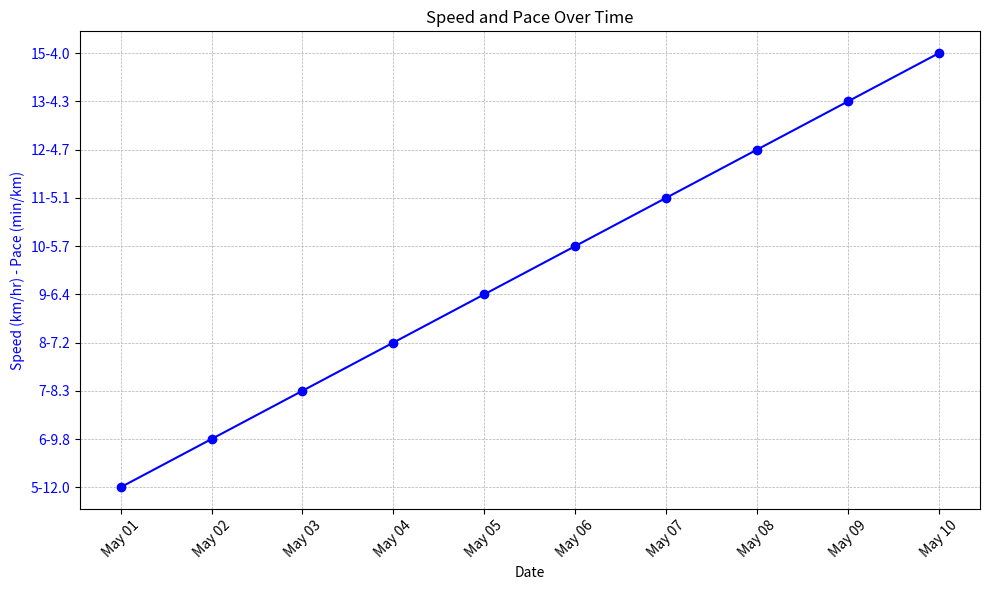

Python code for this plot:
import matplotlib.pyplot as plt
import matplotlib.dates as mdates
from datetime import datetime
import numpy as np

# Sample data
dates = [datetime(2025, 5, i) for i in range(1, 11)]  # Dates from May 1 to May 10, 2025
speed = np.linspace(5, 15, len(dates))  # Speed in km/hr (linear progression from 5 to 15)
pace = 60 / speed  # Corresponding pace in min/km

# Create the plot
fig, ax = plt.subplots(figsize=(10, 6))

# Plot speed over time
ax.plot(dates, speed, 'b-', marker='o', label='Speed')
ax.set_xlabel('Date')

# Custom y-axis ticks and labels in "speed-pace" format
ticks = np.linspace(5, 15, 10)  # Speed ticks from 5 to 15
labels = [f"{int(tick)}-{round(60 / tick, 1)}" for tick in ticks]  # Speed-pace labels
ax.set_yticks(ticks)
ax.set_yticklabels(labels)
ax.set_ylabel('Speed (km/hr) - Pace (min/km)', color='b')
ax.tick_params(axis='y', labelcolor='b')

# Format x-axis
ax.xaxis.set_major_formatter(mdates.DateFormatter('%b %d'))
ax.xaxis.set_major_locator(mdates.DayLocator(interval=1))
plt.xticks(rotation=45)

# Add grid and title
plt.title('Speed and Pace Over Time')
plt.grid(True, which='both', linestyle='--', linewidth=0.5)

# Show the plot
plt.tight_layout()
plt.show()
